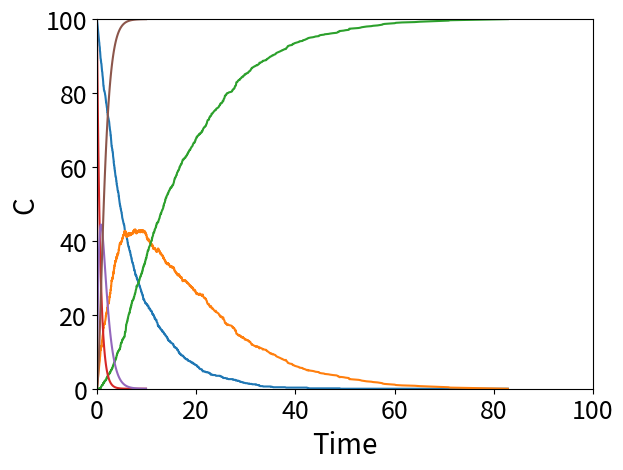

This figure's Python source:
# -*- coding: utf-8 -*-
"""
Created on Thu Dec 17 20:45:03 2020

[redacted]

Better to structure as analytical and kMC functions.  Code calls functions to create plots.  Create code block to explore questions, eg, how do results
converge as N is increased at constant Ca0 and ki? How do results vary with ki at constant Ca0 and N?  ......
"""

import numpy as np
import matplotlib.pyplot as plt
                                         
Ca0 = 100    # What are the units on concentration?       # List all initial a,b,c concentration
Cb0 = 0
Cc0 = 0
CT = Ca0+Cb0+Cc0    # Here is total concentration of reaction system

k1 = 1.5    # What are the units?
k2 = 1.     # Ditto? 
k = np.array([k1,k2,0])  # Here is rate constant matrix

N = 1000              # Total molecules in system
Na = N*Ca0/CT    
Nb = N*Cb0/CT         # Calculate intial molecules for a,b,c
Nc = N*Cc0/CT
Vol = N/CT            # Calculate system volume
                                       
Nj = np.array([Na,Nb,Nc])          # Here is matrix of a,b,c molecuels, it is for later calculation
C = np.array([Ca0,Cb0,Cc0])   # Here is matrix of each concentration
CC = np.array([Ca0,Cb0,Cc0])       # For saving data from loop
                                            
t = 0                      # Establish time matrix T and intial time parameter 
T = np.array([0])
                                             
V = np.array([[-1,0],[1,-1],[0,1]])  # Stoichiometric V
np.random.seed(260) 

Ca = C[0]       # Define "Ca" and "Cb" for "while" command 
Cb = C[1]

while Ca>=0 and Cb>=0:
    r = k*C
    Rt = r[0]+r[1]
    P1 = np.random.rand()      # Generate random number between(0,1)
    tau = -1*np.log(P1)/Rt     # Calculate time interval
    t = t+tau                  # t(1) = t(0)+tau
    P2= np.random.rand()
    a = r[0]/Rt
    
    if P2 < a:
        Nj = Nj+V[:,0]
    else:
        Nj = Nj+V[:,1]
    
    C = Nj/Vol       # Because we get a new "Nj" so we need to calculate new concentration for each component.
    CC =np.c_[CC,C]  # Then we add this new concentration matrix "C" to our CC matrix by colume, refer to line 28
    Ca = C[0]        # Define "Ca" and "Cb" again because we have a new "C" matrix
    Cb = C[1] 
    T =np.r_[T,[t]]  # Add t(1) to T matrix, refer to line 43

xx = np.transpose(CC)

plt.plot(T,xx)
plt.xlabel("Time",fontsize=20)
plt.ylabel("C",fontsize=20)
plt.yticks(fontsize=18)
plt.xticks(fontsize=18)
plt.xlim(0,100)             
plt.ylim(0,Ca0)
plt.show()

# Analytical solution.  # Turn into a function
tt = np.arange(0,10,0.1)
Ca = Ca0*np.exp(-k1*tt)  #  You are using Ca as a scalar and a vector in the same code; Dangerous!
Cb = (k1*Ca0/(k2-k1))*(np.exp(-k1*tt)-np.exp(-k2*tt))
Cc = Ca0 - Ca - Cb
plt.plot(tt,Ca)
plt.plot(tt,Cb)
plt.plot(tt,Cc)
plt.show()  
